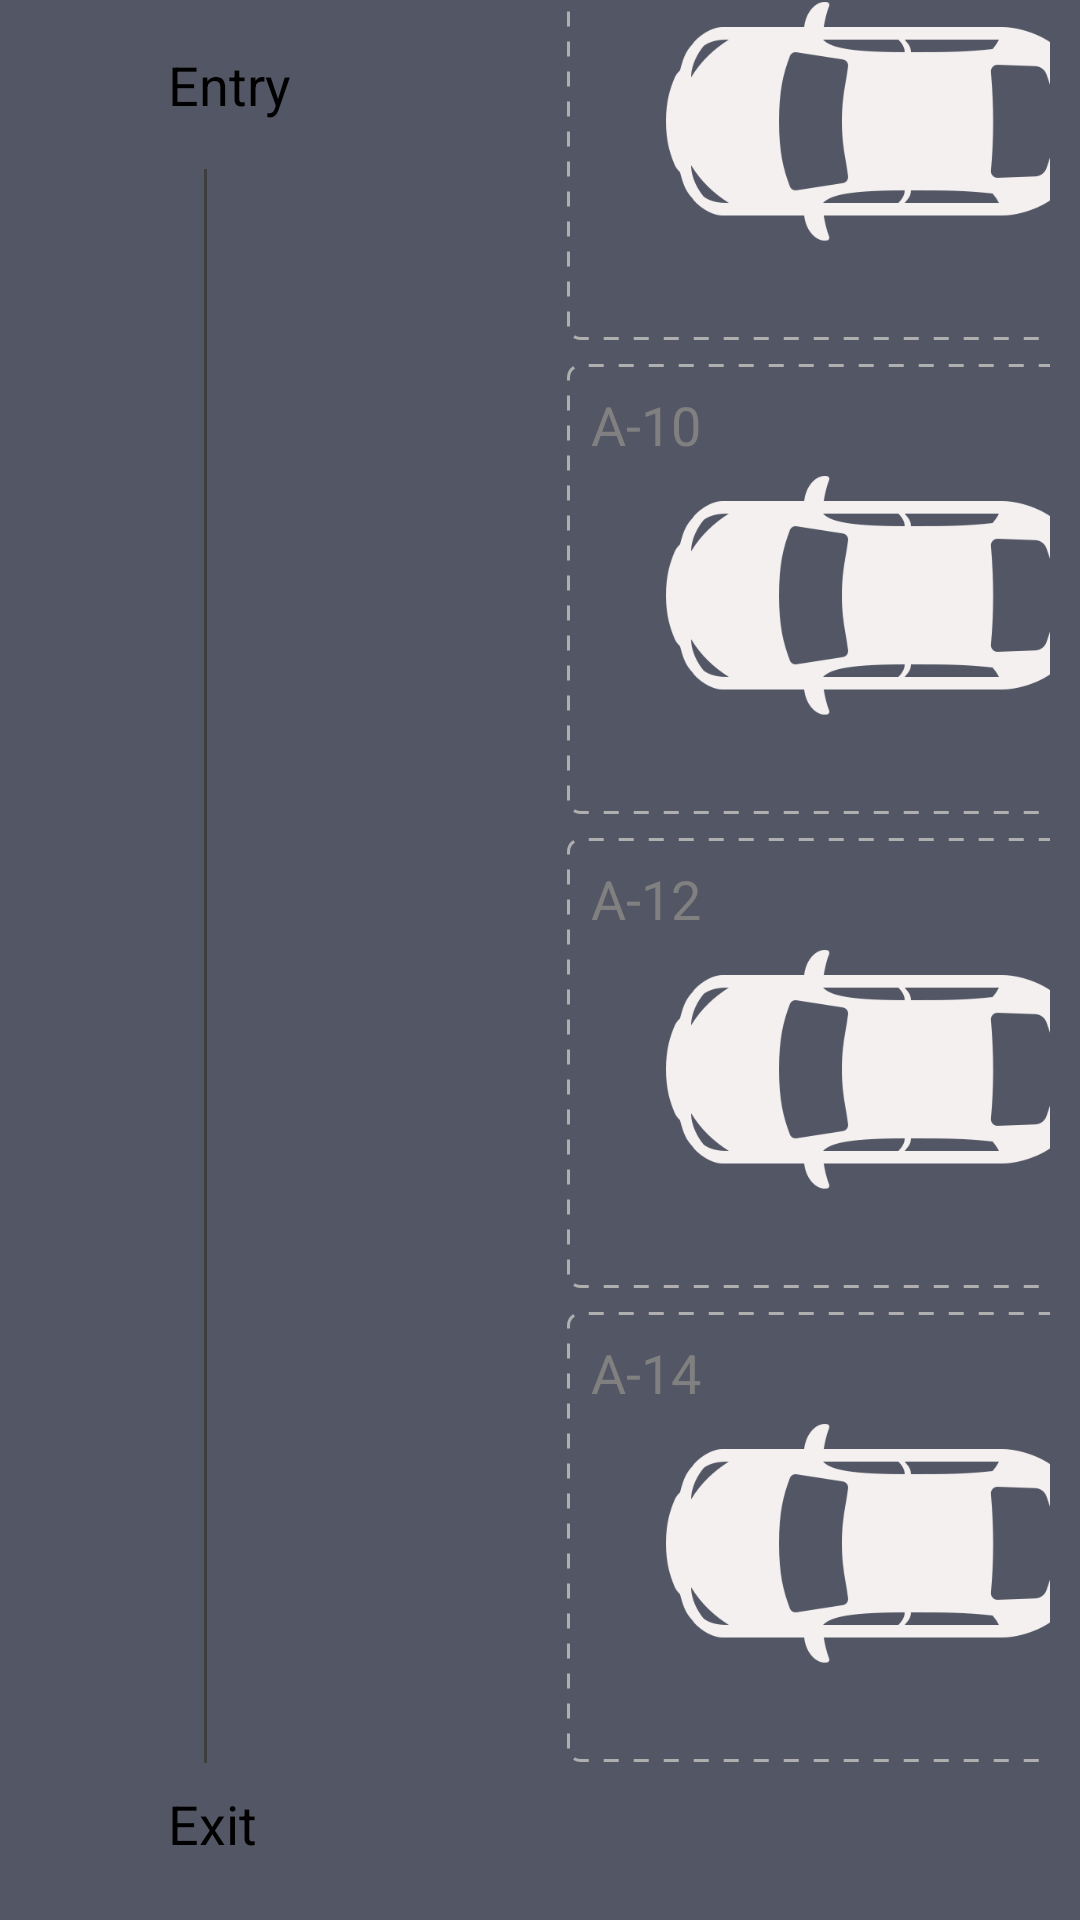

Layout XML and referenced resources for this Android screen:
<!-- AndroidManifest.xml: application theme Theme.Parkingapp -->
<!-- res/layout/activity_slots.xml -->
<androidx.constraintlayout.widget.ConstraintLayout xmlns:android="http://schemas.android.com/apk/res/android"
    xmlns:app="http://schemas.android.com/apk/res-auto"
    android:layout_width="match_parent"
    android:layout_height="match_parent"
    android:background="#B30A1124">

    
    <TextView
        android:id="@+id/entryText"
        android:layout_width="wrap_content"
        android:layout_height="wrap_content"
        android:text="Entry"
        android:textColor="#000"
        android:textSize="18sp"
        app:layout_constraintTop_toTopOf="parent"
        app:layout_constraintStart_toStartOf="parent"
        app:layout_constraintBottom_toTopOf="@+id/entryImage"
        android:layout_marginTop="16dp"
        android:layout_marginStart="56dp"
        android:layout_marginBottom="20dp" />

    
    <ImageView
        android:id="@+id/entryImage"
        android:layout_width="wrap_content"
        android:layout_height="wrap_content"
        app:layout_constraintTop_toBottomOf="@+id/entryText"
        app:layout_constraintStart_toStartOf="parent"
        android:layout_marginStart="16dp"
        android:layout_marginTop="8dp" />

    
    <View
        android:id="@+id/dividerLine"
        android:layout_width="1dp"
        android:layout_height="0dp"
        android:layout_marginStart="68dp"
        android:layout_marginTop="8dp"
        android:layout_marginBottom="8dp"
        android:background="#3e3e3e"
        app:layout_constraintBottom_toTopOf="@+id/exitText"
        app:layout_constraintStart_toStartOf="parent"
        app:layout_constraintTop_toBottomOf="@+id/entryImage"
        app:layout_constraintVertical_bias="0.0" />

    
    <TextView
        android:id="@+id/exitText"
        android:layout_width="wrap_content"
        android:layout_height="wrap_content"
        android:layout_marginStart="56dp"
        android:layout_marginBottom="20dp"
        android:text="Exit"
        android:textColor="#000"
        android:textSize="18sp"
        app:layout_constraintBottom_toBottomOf="parent"
        app:layout_constraintStart_toStartOf="parent" />

    
    <LinearLayout
        android:id="@+id/parkingSpotsLayout"
        android:layout_width="0dp"
        android:layout_height="wrap_content"
        android:layout_marginStart="120dp"
        android:layout_marginTop="30dp"
        android:layout_marginEnd="10dp"
        android:layout_marginBottom="45dp"
        android:orientation="vertical"
        app:layout_constraintBottom_toBottomOf="parent"
        app:layout_constraintEnd_toEndOf="parent"
        app:layout_constraintHorizontal_bias="1.0"
        app:layout_constraintStart_toEndOf="@+id/dividerLine"
        app:layout_constraintTop_toTopOf="parent"
        app:layout_constraintVertical_bias="1.0">

        <RelativeLayout
            android:layout_width="200dp"
            android:layout_height="150dp"
            android:layout_marginBottom="8dp"
            android:layout_marginRight="-50dp"
            android:background="@drawable/dotted_border"
            android:padding="8dp">

            <TextView
                android:id="@+id/parkingSpotA11"
                android:layout_width="wrap_content"
                android:layout_height="wrap_content"
                android:layout_alignParentStart="true"
                android:text="A-11"
                android:textColor="#808080"
                android:textSize="18sp" />

            <ImageView
                android:id="@+id/carImageA11"
                android:layout_width="wrap_content"
                android:layout_height="wrap_content"
                android:layout_alignParentEnd="true"
                android:src="@drawable/car" />

        </RelativeLayout>

        
        <RelativeLayout
            android:layout_width="200dp"
            android:layout_height="150dp"
            android:layout_marginBottom="8dp"
            android:layout_marginRight="-50dp"
            android:background="@drawable/dotted_border"
            android:padding="8dp">

            <TextView
                android:id="@+id/parkingSpotA10"
                android:layout_width="wrap_content"
                android:layout_height="wrap_content"
                android:layout_alignParentStart="true"
                android:text="A-10"
                android:textColor="#808080"
                android:textSize="18sp" />

            <ImageView
                android:id="@+id/carImageA10"
                android:layout_width="wrap_content"
                android:layout_height="wrap_content"
                android:layout_alignParentEnd="true"
                android:src="@drawable/car" />

        </RelativeLayout>

        
        <RelativeLayout
            android:layout_width="200dp"
            android:layout_height="150dp"
            android:layout_marginBottom="8dp"
            android:layout_marginRight="-50dp"
            android:background="@drawable/dotted_border"
            android:padding="8dp">

            <TextView
                android:id="@+id/parkingSpotA12"
                android:layout_width="wrap_content"
                android:layout_height="wrap_content"
                android:layout_alignParentStart="true"
                android:text="A-12"
                android:textColor="#808080"
                android:textSize="18sp" />

            <ImageView
                android:id="@+id/carImageA12"
                android:layout_width="wrap_content"
                android:layout_height="wrap_content"
                android:layout_alignParentEnd="true"
                android:src="@drawable/car" />

        </RelativeLayout>

        
        <RelativeLayout
            android:layout_width="200dp"
            android:layout_height="150dp"
            android:layout_marginBottom="8dp"
            android:layout_marginRight="-50dp"
            android:background="@drawable/dotted_border"
            android:padding="8dp">

            <TextView
                android:id="@+id/parkingSpotA14"
                android:layout_width="wrap_content"
                android:layout_height="wrap_content"
                android:layout_alignParentStart="true"
                android:text="A-14"
                android:textColor="#808080"
                android:textSize="18sp" />

            <ImageView
                android:id="@+id/carImageA14"
                android:layout_width="wrap_content"
                android:layout_height="wrap_content"
                android:layout_alignParentEnd="true"
                android:src="@drawable/car" />

        </RelativeLayout>
    </LinearLayout>
</androidx.constraintlayout.widget.ConstraintLayout>
<!-- resources referenced by this layout -->
<resources>
  <!-- drawable car: png bitmap (drawable, 15518 bytes) -->
  <!-- drawable dotted_border (drawable) -->
  <shape xmlns:android="http://schemas.android.com/apk/res/android"
      android:shape="rectangle">
      <stroke
          android:width="1dp"
          android:color="#AFAFAF"
          android:dashWidth="5dp"
          android:dashGap="5dp"/>
      <corners android:radius="4dp"/>
  </shape>
  <style name="Theme.Parkingapp" parent="Theme.MaterialComponents.DayNight.NoActionBar">
          
          <item name="colorPrimary">@color/orange</item>
          <item name="colorPrimaryVariant">@color/orange</item>
          <item name="colorOnPrimary">@color/white</item>
          
          <item name="colorSecondary">@color/teal_200</item>
          <item name="colorSecondaryVariant">@color/teal_700</item>
          <item name="colorOnSecondary">@color/black</item>
          
          <item name="android:statusBarColor">?attr/colorPrimaryVariant</item>
          
      </style>
  <color name="orange">#E65035</color>
  <color name="white">#FFFFFFFF</color>
  <color name="teal_200">#EFB9A0</color>
  <color name="teal_700">#FF018786</color>
  <color name="black">#FF000000</color>
</resources>
